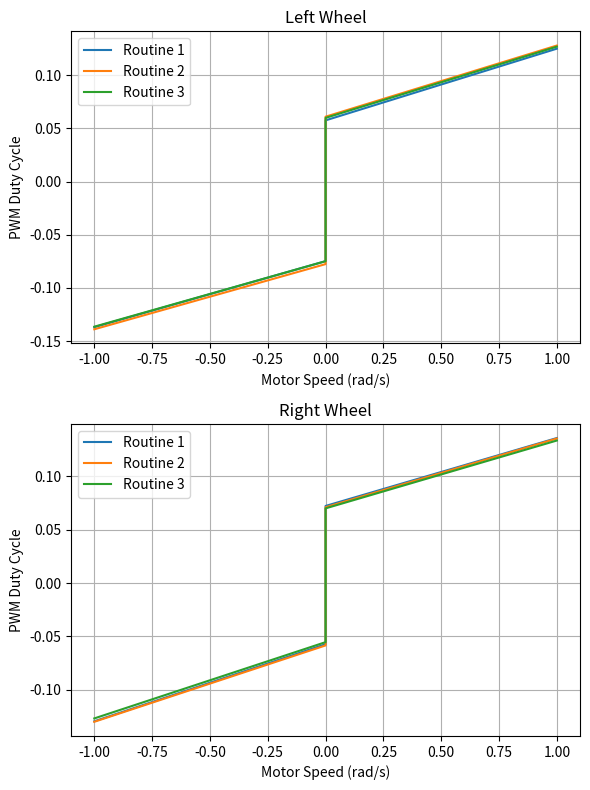

The matplotlib source for this figure:
import matplotlib.pyplot as plt
import numpy as np

# Data for left wheel
left_pos_slopes = [0.067429, 0.066914, 0.066988]
left_pos_intercepts = [0.057601, 0.061065, 0.059937]
left_neg_slopes = [0.062087, 0.061285, 0.061606]
left_neg_intercepts = [-0.074771, -0.077566, -0.074816]

# Data for right wheel
right_pos_slopes = [0.063655, 0.064401, 0.063577]
right_pos_intercepts = [0.072272, 0.071084, 0.070016]
right_neg_slopes = [0.072221, 0.071545, 0.07148]
right_neg_intercepts = [-0.057288, -0.058416, -0.055332]

# Calculate mean and standard deviation for left wheel slopes and intercepts
left_pos_slopes_mean = np.mean(left_pos_slopes)
left_pos_slopes_std = np.std(left_pos_slopes)
left_pos_intercepts_mean = np.mean(left_pos_intercepts)
left_pos_intercepts_std = np.std(left_pos_intercepts)

left_neg_slopes_mean = np.mean(left_neg_slopes)
left_neg_slopes_std = np.std(left_neg_slopes)
left_neg_intercepts_mean = np.mean(left_neg_intercepts)
left_neg_intercepts_std = np.std(left_neg_intercepts)

# Calculate mean and standard deviation for right wheel slopes and intercepts
right_pos_slopes_mean = np.mean(right_pos_slopes)
right_pos_slopes_std = np.std(right_pos_slopes)
right_pos_intercepts_mean = np.mean(right_pos_intercepts)
right_pos_intercepts_std = np.std(right_pos_intercepts)

right_neg_slopes_mean = np.mean(right_neg_slopes)
right_neg_slopes_std = np.std(right_neg_slopes)
right_neg_intercepts_mean = np.mean(right_neg_intercepts)
right_neg_intercepts_std = np.std(right_neg_intercepts)

# Print the results
print("Left Wheel:")
print(f"Positive Slopes: Mean = {left_pos_slopes_mean:.6f}, Std = {left_pos_slopes_std:.6f}")
print(f"Positive Intercepts: Mean = {left_pos_intercepts_mean:.6f}, Std = {left_pos_intercepts_std:.6f}")
print(f"Negative Slopes: Mean = {left_neg_slopes_mean:.6f}, Std = {left_neg_slopes_std:.6f}")
print(f"Negative Intercepts: Mean = {left_neg_intercepts_mean:.6f}, Std = {left_neg_intercepts_std:.6f}")

print("\nRight Wheel:")
print(f"Positive Slopes: Mean = {right_pos_slopes_mean:.6f}, Std = {right_pos_slopes_std:.6f}")
print(f"Positive Intercepts: Mean = {right_pos_intercepts_mean:.6f}, Std = {right_pos_intercepts_std:.6f}")
print(f"Negative Slopes: Mean = {right_neg_slopes_mean:.6f}, Std = {right_neg_slopes_std:.6f}")
print(f"Negative Intercepts: Mean = {right_neg_intercepts_mean:.6f}, Std = {right_neg_intercepts_std:.6f}")

# Combined speed range
speeds_neg = np.linspace(-1, 0, 100)
speeds_pos = np.linspace(0, 1, 100)

# Colors per run
colors = ['tab:blue', 'tab:orange', 'tab:green']

# Create subplots
fig, axs = plt.subplots(nrows=2, ncols=1, figsize=(6, 8))
#fig.suptitle("Wheel Speed Calibration")

# Left wheel plot
for i in range(3):
    # Speeds and PWM values for negative and positive parts
    speeds_full = np.concatenate((speeds_neg, speeds_pos))
    pwm_neg = left_neg_slopes[i] * speeds_neg + left_neg_intercepts[i]
    pwm_pos = left_pos_slopes[i] * speeds_pos + left_pos_intercepts[i]
    pwm_full = np.concatenate((pwm_neg, pwm_pos))
    
    axs[0].plot(speeds_full, pwm_full, color=colors[i], label=f'Routine {i+1}')
    
axs[0].set_title("Left Wheel")
axs[0].set_xlabel("Motor Speed (rad/s)")
axs[0].set_ylabel("PWM Duty Cycle")
axs[0].grid(True)
axs[0].legend()

# Right wheel plot
for i in range(3):
    speeds_full = np.concatenate((speeds_neg, speeds_pos))
    pwm_neg = right_neg_slopes[i] * speeds_neg + right_neg_intercepts[i]
    pwm_pos = right_pos_slopes[i] * speeds_pos + right_pos_intercepts[i]
    pwm_full = np.concatenate((pwm_neg, pwm_pos))
    
    axs[1].plot(speeds_full, pwm_full, color=colors[i], label=f'Routine {i+1}')
    
axs[1].set_title("Right Wheel")
axs[1].set_xlabel("Motor Speed (rad/s)")
axs[1].set_ylabel("PWM Duty Cycle")
axs[1].grid(True)
axs[1].legend()

plt.tight_layout()
plt.show()
